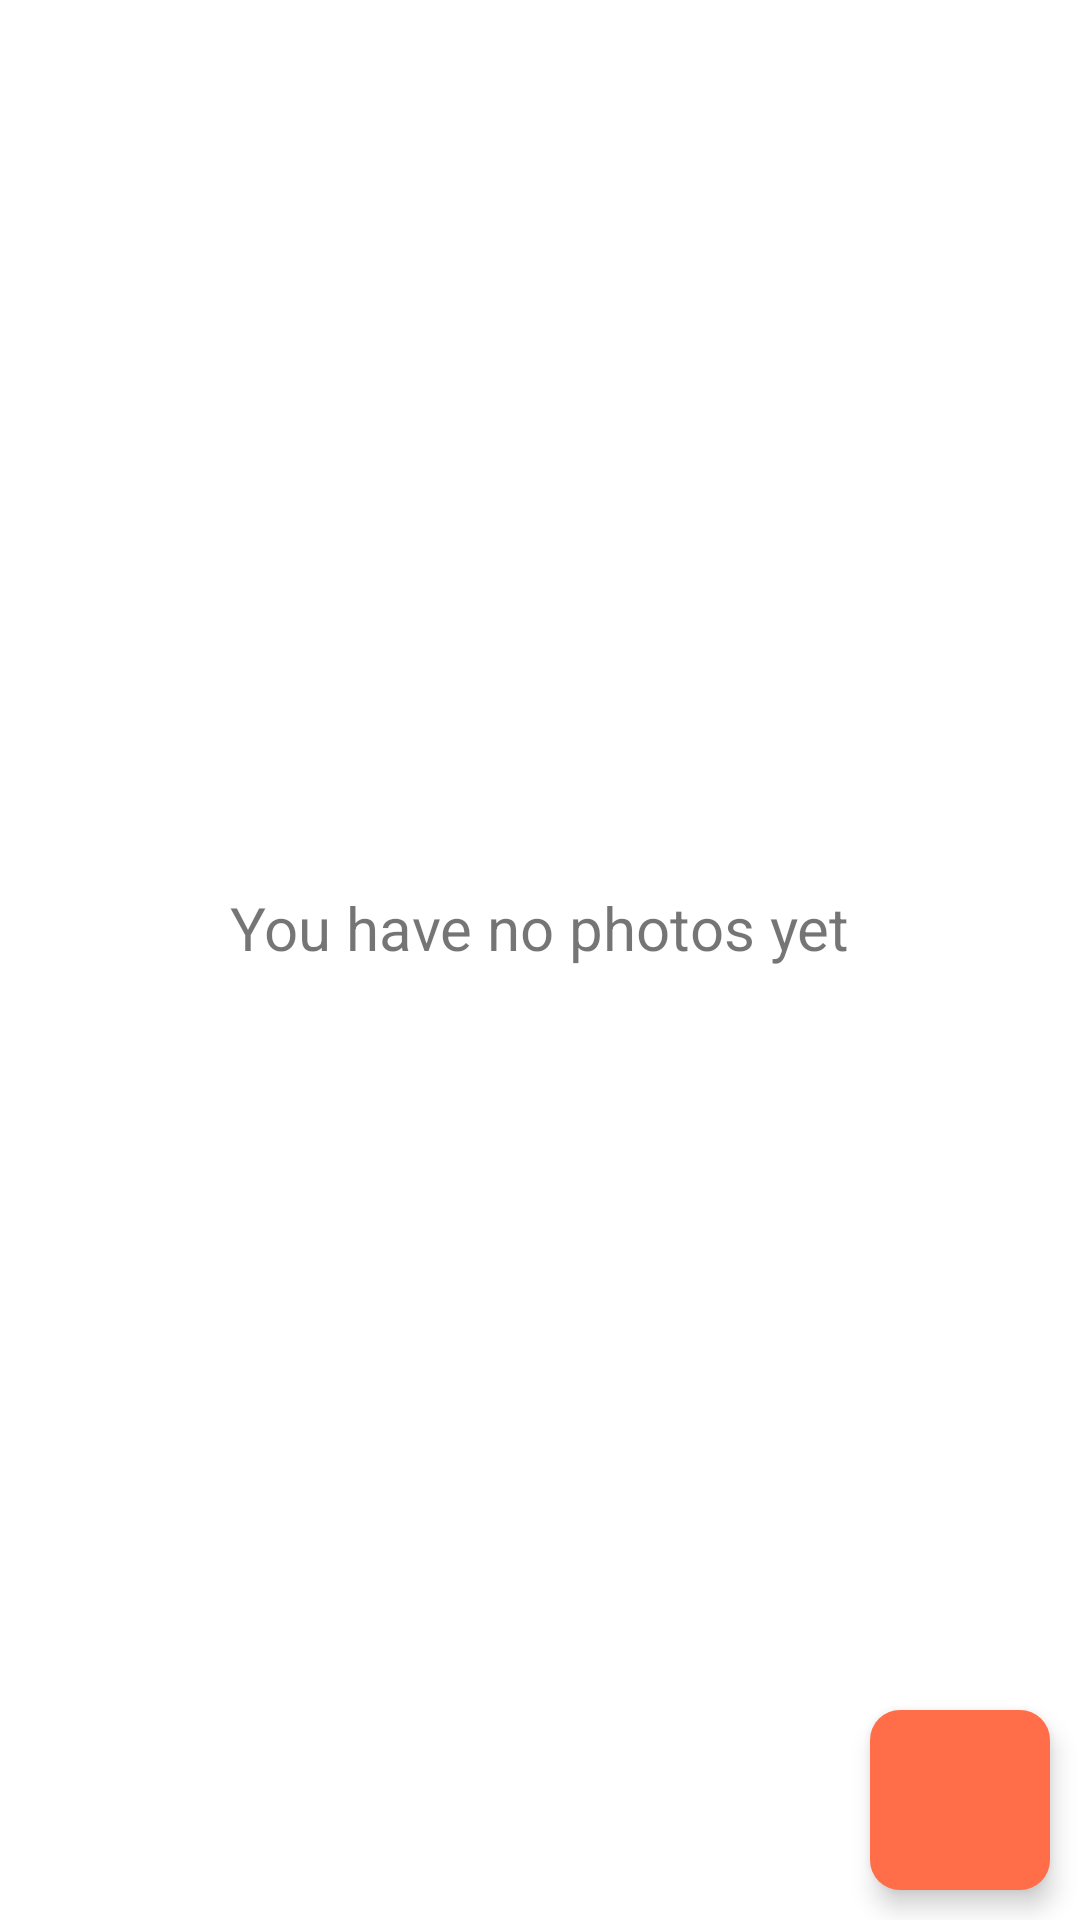

This screen was rendered from an Android layout file. Write that file and the resources it references.
<!-- AndroidManifest.xml: application theme AppTheme -->
<!-- res/layout/fragment_gallery.xml -->
<?xml version="1.0" encoding="utf-8"?>
<androidx.constraintlayout.widget.ConstraintLayout xmlns:android="http://schemas.android.com/apk/res/android"
    xmlns:app="http://schemas.android.com/apk/res-auto"
    xmlns:tools="http://schemas.android.com/tools"
    android:id="@+id/gallery_fragment"
    android:layout_width="match_parent"
    android:layout_height="match_parent"
    tools:context=".fragments.GalleryFragment">

    <TextView
        android:id="@+id/images_text"
        android:layout_width="307dp"
        android:layout_height="50dp"
        android:layout_marginTop="16dp"
        android:text="@string/images_text"
        android:textAlignment="center"
        android:textSize="20sp"


        app:layout_constraintBottom_toBottomOf="parent"
        app:layout_constraintEnd_toEndOf="parent"
        app:layout_constraintHorizontal_bias="0.495"
        app:layout_constraintStart_toStartOf="parent"
        app:layout_constraintTop_toTopOf="parent"
        app:layout_constraintVertical_bias="0.487" />

    <ImageView
        android:id="@+id/images_bg"
        android:layout_width="67dp"
        android:layout_height="67dp"
        android:layout_marginBottom="16dp"
        android:alpha=".5"
        android:contentDescription="@string/images_bg_descr"
        app:layout_constraintBottom_toTopOf="@+id/images_text"
        app:layout_constraintEnd_toEndOf="parent"
        app:layout_constraintStart_toStartOf="parent"
        app:layout_constraintTop_toTopOf="parent"
        app:layout_constraintVertical_bias="1.0"
        app:srcCompat="@drawable/ic_dashboard_black" />

    <androidx.recyclerview.widget.RecyclerView
        android:id="@+id/photos_list"
        android:layout_width="0dp"
        android:layout_height="0dp"
        android:layout_marginStart="8dp"
        android:layout_marginTop="8dp"
        android:layout_marginEnd="8dp"
        android:layout_marginBottom="8dp"
        app:layout_constraintBottom_toBottomOf="parent"
        app:layout_constraintEnd_toEndOf="parent"
        app:layout_constraintStart_toStartOf="parent"
        app:layout_constraintTop_toTopOf="parent" />

    <ImageButton
        android:id="@+id/searchPhotoBtn"
        android:layout_width="60dp"
        android:layout_height="60dp"
        android:layout_margin="10dp"
        android:layout_marginBottom="8dp"
        android:background="@drawable/bottom_action_button"
        android:clickable="true"
        android:elevation="5dp"
        android:focusable="true"
        android:foreground="?attr/selectableItemBackgroundBorderless"
        android:padding="5dp"
        app:layout_constraintBottom_toBottomOf="parent"
        app:layout_constraintEnd_toEndOf="parent"
        app:srcCompat="@drawable/ic_search_black" />

</androidx.constraintlayout.widget.ConstraintLayout>
<!-- resources referenced by this layout -->
<resources>
  <!-- drawable bottom_action_button (drawable-v24) -->
  <?xml version="1.0" encoding="utf-8"?>
  <shape xmlns:android="http://schemas.android.com/apk/res/android"
      android:shape="rectangle">
      <corners
          android:bottomLeftRadius="10dip"
          android:bottomRightRadius="10dip"
          android:topLeftRadius="10dip"
          android:topRightRadius="10dip" />
  
      <solid android:color="@color/colorAccent" />
  
  </shape>
  <string name="images_bg_descr">ImagePage BG</string>
  <string name="images_text">You have no photos yet</string>
  <style name="AppTheme" parent="Theme.MaterialComponents.DayNight.NoActionBar">
          
          <item name="android:windowAnimationStyle">@style/WindowAnimationTransition</item>
          <item name="colorPrimary">@color/colorPrimary</item>
          <item name="colorPrimaryDark">@color/colorPrimaryDark</item>
          <item name="colorAccent">@color/colorAccent</item>
          <item name="customBg">@android:color/white</item>
          <item name="customBgContrast">@color/blue_grey</item>
          <item name="preferenceTheme">@style/PreferenceThemeOverlay.v14.Material</item>
          <item name="android:windowContentTransitions">true</item>
      </style>
  <color name="colorAccent">#FF6E49</color>
  <style name="WindowAnimationTransition">
          <item name="android:windowEnterAnimation">@android:anim/fade_in</item>
          <item name="android:windowExitAnimation">@android:anim/fade_out</item>
      </style>
  <color name="colorPrimary">#6200EE</color>
  <color name="colorPrimaryDark">#3700B3</color>
  <color name="blue_grey">#455A64</color>
</resources>
